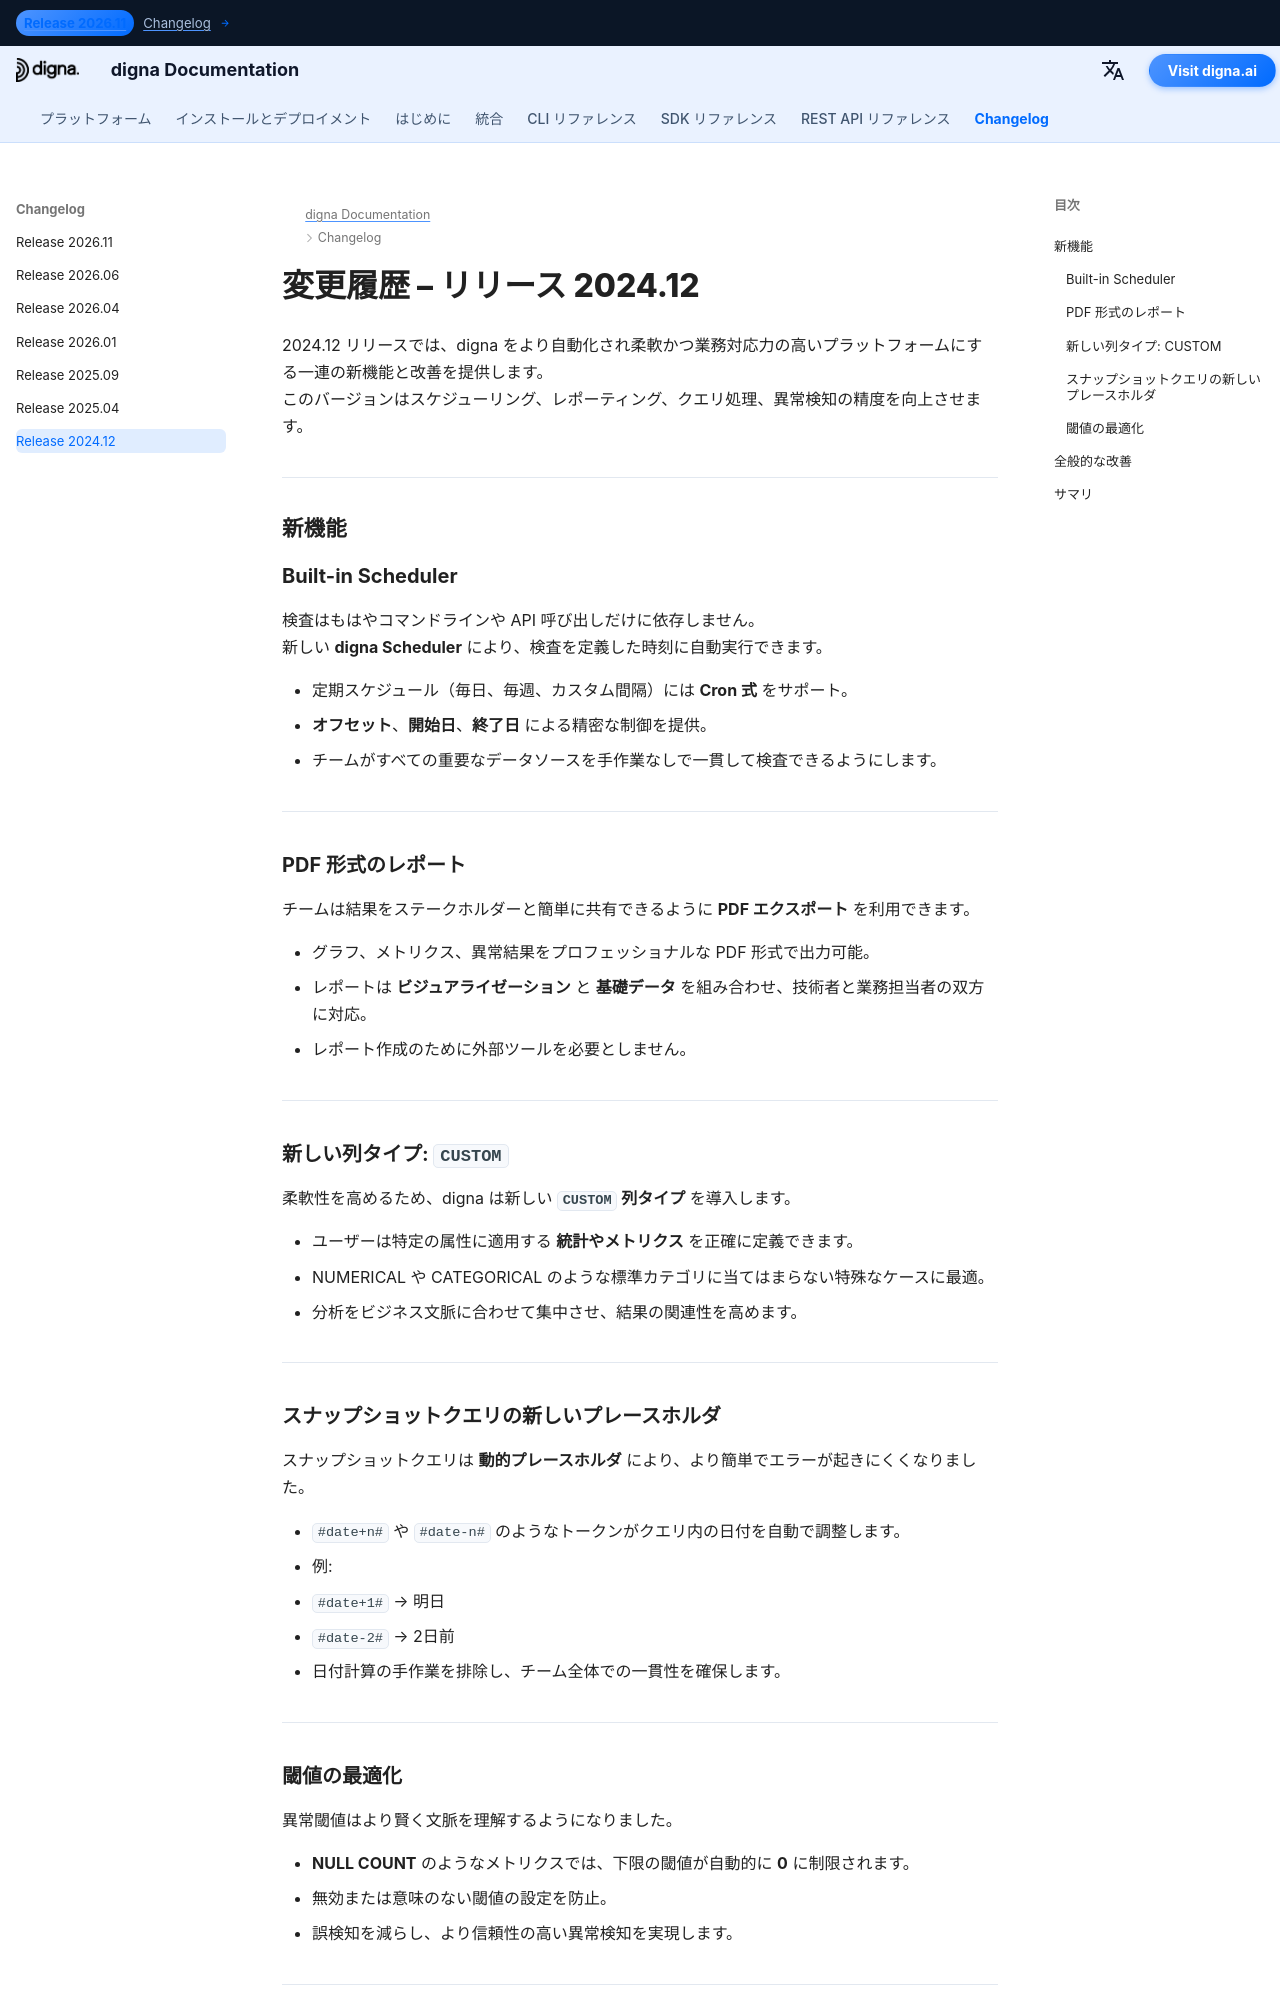

repository: dignaai/digna-docs · page: ja/changelog/Release_202412/index.html · generator: mkdocs

---
title: digna リリース 2024.12 | 変更履歴と新機能
description: digna リリース 2024.12 の新機能をご紹介します。本バージョンでは組み込みスケジューラ、PDF レポート、柔軟なカスタム列、動的スナップショットクエリプレースホルダ、より賢い閾値最適化を導入し、異常検知とデータ品質監視を改善します。
keywords: digna リリース 2024.12, digna 変更履歴, リリースノート, built-in scheduler, PDF レポート, custom column type, snapshot query placeholders, threshold optimization, データオブザーバビリティ, データ品質監視, 異常検知
image: /assets/logo_square.png
---



# 変更履歴 – リリース 2024.12

2024.12 リリースでは、digna をより自動化され柔軟かつ業務対応力の高いプラットフォームにする一連の新機能と改善を提供します。  
このバージョンはスケジューリング、レポーティング、クエリ処理、異常検知の精度を向上させます。  

---

## 新機能

### Built-in Scheduler
検査はもはやコマンドラインや API 呼び出しだけに依存しません。  
新しい **digna Scheduler** により、検査を定義した時刻に自動実行できます。  

- 定期スケジュール（毎日、毎週、カスタム間隔）には **Cron 式** をサポート。  
- **オフセット**、**開始日**、**終了日** による精密な制御を提供。  
- チームがすべての重要なデータソースを手作業なしで一貫して検査できるようにします。  

---

### PDF 形式のレポート
チームは結果をステークホルダーと簡単に共有できるように **PDF エクスポート** を利用できます。  

- グラフ、メトリクス、異常結果をプロフェッショナルな PDF 形式で出力可能。  
- レポートは **ビジュアライゼーション** と **基礎データ** を組み合わせ、技術者と業務担当者の双方に対応。  
- レポート作成のために外部ツールを必要としません。  

---

### 新しい列タイプ: `CUSTOM`
柔軟性を高めるため、digna は新しい **`CUSTOM` 列タイプ** を導入します。  

- ユーザーは特定の属性に適用する **統計やメトリクス** を正確に定義できます。  
- NUMERICAL や CATEGORICAL のような標準カテゴリに当てはまらない特殊なケースに最適。  
- 分析をビジネス文脈に合わせて集中させ、結果の関連性を高めます。  

---
